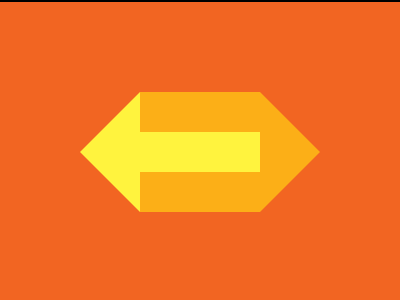

Here is a drawing made with CSS. Write the source that renders it.

<!DOCTYPE html>
<html lang="en">
  <head>
    <meta charset="UTF-8" />
    <meta name="viewport" content="width=device-width, initial-scale=1.0" />
    <title>168. Carpet</title>
    <style>
      section {
        width: 400px;
        height: 300px;
        overflow: hidden;
        position: relative !important;
        border: 2px solid black;
        box-sizing: content-box !important;
      }
      html {
        min-height: 100vh;
        display: grid;
        place-content: center;
        background: gainsboro !important;
      }

      * {
        margin: 0;
        background: #f26522;
      }
      p,
      p ~ * {
        background: #fcaf17;
        height: 120px;
        position: absolute;
        top: 90px;
      }
      h5,
      h4 {
        background: #fff33e;
      }
      p,
      h5 {
        width: 120px;
        left: 140px;
      }
      h6,
      h4 {
        width: 60px;
        left: 260px;
        clip-path: polygon(0 0, 100%50%, 0 100%);
      }
      h4 {
        transform: scaleX(-1);
        left: 80px;
      }
      h5 {
        height: 40px;
        top: 130px;
      }
    </style>
  </head>
  <body>
    <section>
      <p></p>
      <h6></h6>
      <h5></h5>
      <h4></h4>
    </section>
  </body>
</html>
